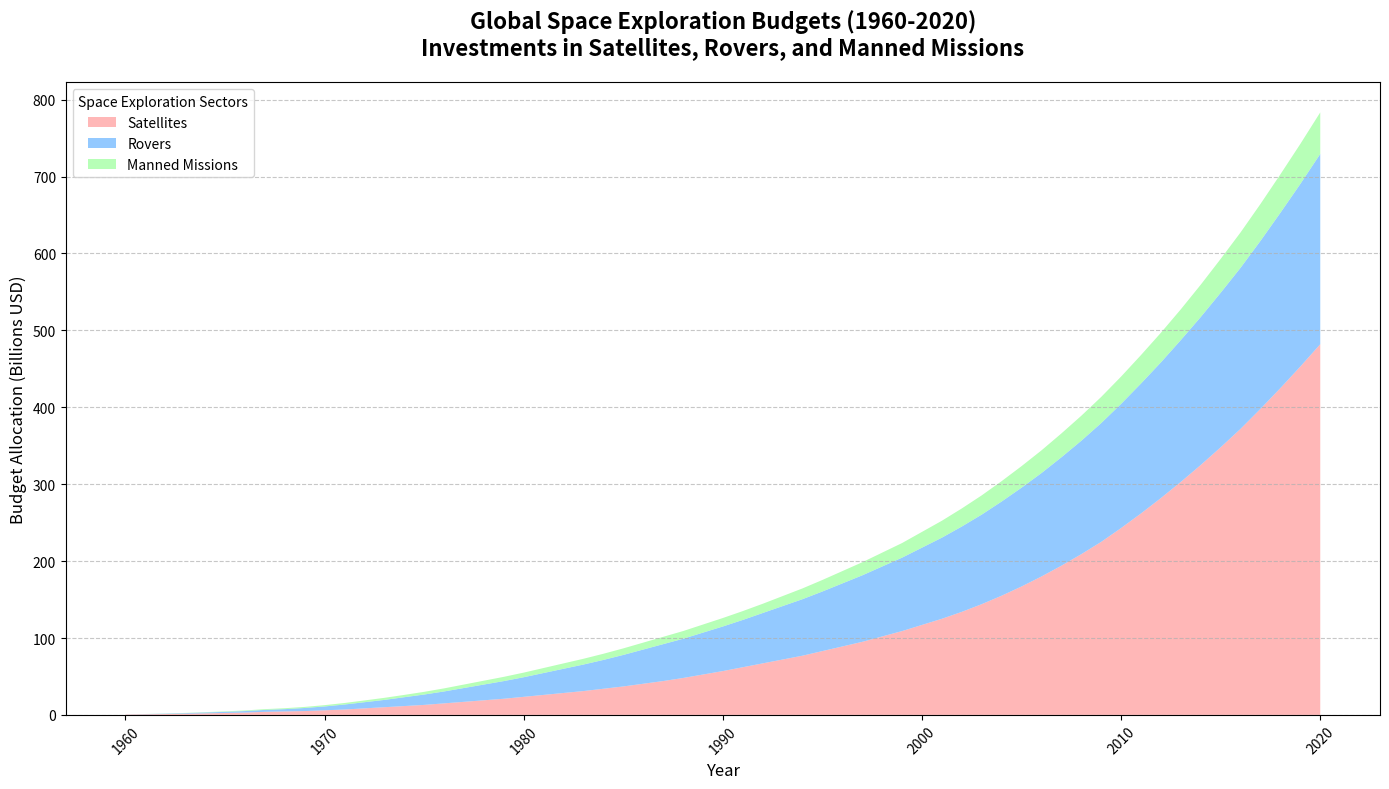

The matplotlib source for this figure:
import matplotlib.pyplot as plt
import numpy as np

# Backstory: Global Space Exploration Budgets from 1960 to 2020
# Governments and private companies have substantially increased investments in space exploration over the past few decades.
# This chart shows the allocations of budgets across different space exploration sectors.

# Define the years from 1960 to 2020
years = np.arange(1960, 2021)

# Define the budget allocations in billions
satellites = np.array([0.5, 0.8, 1.1, 1.5, 2.0, 2.5, 3.0, 4.0, 4.5, 5.0, 6.0, 7.0, 8.5, 10.0, 11.5, 13.0, 15.0, 17.0, 19.0, 21.0, 23.5, 26.0, 28.5, 31.0, 34.0, 37.0, 40.5, 44.0, 48.0, 52.5, 57.0, 62.0, 67.0, 72.0, 77.0, 83.0, 89.0, 95.0, 102.0, 109.0, 117.0, 125.0, 134.0, 144.0, 155.0, 167.0, 180.0, 194.0, 209.0, 225.0, 243.0, 262.0, 282.0, 303.0, 325.0, 348.0, 372.0, 398.0, 425.0, 453.0, 482.0])
rovers = np.array([0.1, 0.3, 0.5, 0.8, 1.2, 1.5, 2.0, 2.5, 3.0, 4.0, 5.0, 6.5, 8.0, 9.5, 11.5, 13.5, 15.5, 18.0, 20.5, 23.0, 25.5, 28.5, 31.5, 34.5, 37.5, 41.0, 44.5, 48.0, 51.0, 54.5, 58.0, 61.5, 65.5, 69.5, 73.5, 77.5, 82.0, 86.5, 91.0, 95.5, 100.5, 105.5, 111.0, 116.5, 122.5, 128.5, 134.5, 141.0, 147.5, 154.5, 161.5, 169.0, 176.5, 184.5, 192.5, 201.0, 209.5, 218.5, 228.0, 237.5, 247.5])
missions = np.array([0.0, 0.1, 0.2, 0.3, 0.4, 0.6, 0.8, 1.0, 1.2, 1.4, 1.7, 2.0, 2.3, 2.7, 3.0, 3.5, 4.0, 4.5, 5.0, 5.5, 6.0, 6.5, 7.0, 7.5, 8.0, 8.5, 9.0, 9.5, 10.0, 10.5, 11.0, 11.5, 12.0, 13.0, 14.0, 15.0, 16.0, 17.0, 18.0, 19.0, 20.5, 22.0, 23.5, 25.0, 26.5, 28.0, 29.5, 31.0, 32.5, 34.0, 35.5, 37.0, 38.5, 40.0, 42.0, 44.0, 46.0, 48.0, 50.0, 52.0, 54.0])

# Create the stacked area plot
plt.figure(figsize=(14, 8))

plt.stackplot(years, satellites, rovers, missions,
              labels=['Satellites', 'Rovers', 'Manned Missions'],
              colors=['#FF9999', '#66B3FF', '#99FF99'], alpha=0.7)

# Title and labels
plt.title("Global Space Exploration Budgets (1960-2020)\nInvestments in Satellites, Rovers, and Manned Missions", fontsize=16, fontweight='bold', pad=20)
plt.xlabel("Year", fontsize=12)
plt.ylabel("Budget Allocation (Billions USD)", fontsize=12)

# Legend
plt.legend(loc='upper left', fontsize=10, title="Space Exploration Sectors")

# Rotate x-axis labels for better readability
plt.xticks(rotation=45)

# Grid lines for better readability
plt.grid(axis='y', linestyle='--', alpha=0.7)

# Automatically adjust layout to prevent overlapping
plt.tight_layout()

# Display the chart
plt.show()
